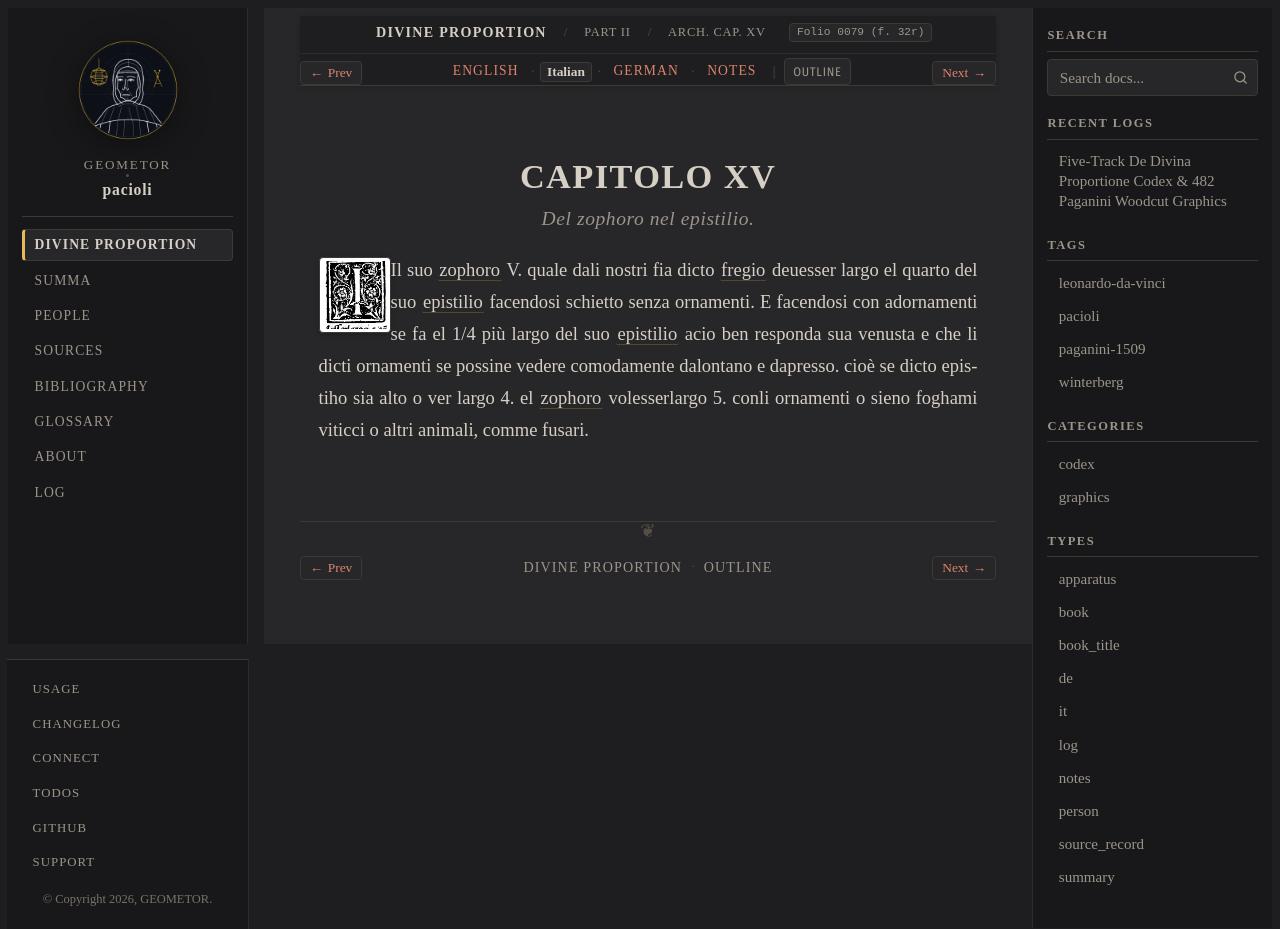

repository: geometor/pacioli · page: de_divina_proportione/architectura/cap_15/it.html · generator: sphinx

:type: it
:tracks: English: index | Italian: it | German: de | Notes: notes
:layout: book
:canonical_id: Arch. Cap. XV
:folio: 0079 (f. 32r)

.. _architectura-cap_15-it:

CAPITOLO XV
===========

.. rubric:: Del zophoro nel epistilio.

.. folio:: 0079 (f. 32r)
   :initial: 0079.c1.png

Il suo :term:`zophoro <zophoro>` V. quale dali nostri fia dicto :term:`fregio <zophoro>` deuesser largo el quarto del suo :term:`epistilio <epistilio>` facendosi schietto senza ornamenti. E facendosi con adornamenti se fa el 1/4 più largo del suo :term:`epistilio <epistilio>` acio ben responda sua venusta e che li dicti ornamenti se possine vedere comodamente dalontano e dapresso. cioè se dicto epistiho sia alto o ver largo 4. el :term:`zophoro <zophoro>` volesserlargo 5. conli ornamenti o sieno foghami viticci o altri animali, comme fusari.
